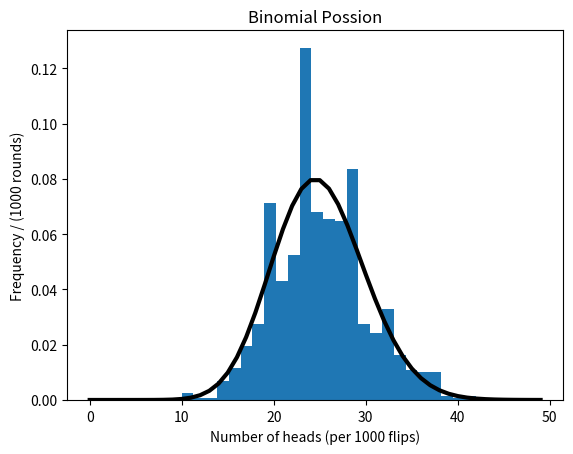

Python code for this plot:
"""
Alejandra De Osma 
CMS_380
Sprint 3
Les Poissons problem 
"""
#IMPORTS:
import math
from math import e
from math import factorial
from random import random

import matplotlib
matplotlib.use('Agg')
from matplotlib import pyplot as plt

# This function returns the number of heads 
# using n= 1000 trials and a probability of p = 0.025
def binomial():
    # This temporary variable will store the number of obtained heads
    temp = 0
    # Simulating trial 1,000 times 
    for event in range(1000):
        # Testing to see if the random generated decila is bigger that p or 0.025
        if(random() <= 0.025):
            # If so value of temp is incremented by one 
            temp += 1        
    # Return number of heads obtained in 1,000 trials
    return temp    
    
# This function simulates the poisson distribution
def poisson():
    return([((e**(-25))*(25)**(x))/factorial(x) for x in range(50)])

#Call to main 
def main():
    # Create a list of the binomial simulations
    binomial_s = list()
    # Create a list for the poisson returned values 
    poisson_s = list()
    
    # Completing 1,000 trials 
    for trial in range(1000):
        # Locally storing the value returned by the binomial function
        b_value = binomial()
        # Appending those values to the list of binomial simulations
        binomial_s.append(b_value)
        
    # Sotring the values within the list of results
    binomial_s.sort()
        
    # Storing the value of the possion distribution the the list 
    poisson_s = poisson()
    
    # Graphing the vslues obtained 
    plt.figure()
    plt.hist(binomial_s,bins = 25, density = True)                    
    plt.plot(poisson_s,color='black',linewidth='3') 
    plt.title("Binomial Possion")
    plt.xlabel("Number of heads (per 1000 flips)")
    plt.ylabel("Frequency / (1000 rounds)")
    plt.savefig("Le_Possions_Simulation.pdf",bbox_inches='tight')

# Final call to main
if(__name__=='__main__'):
    main()